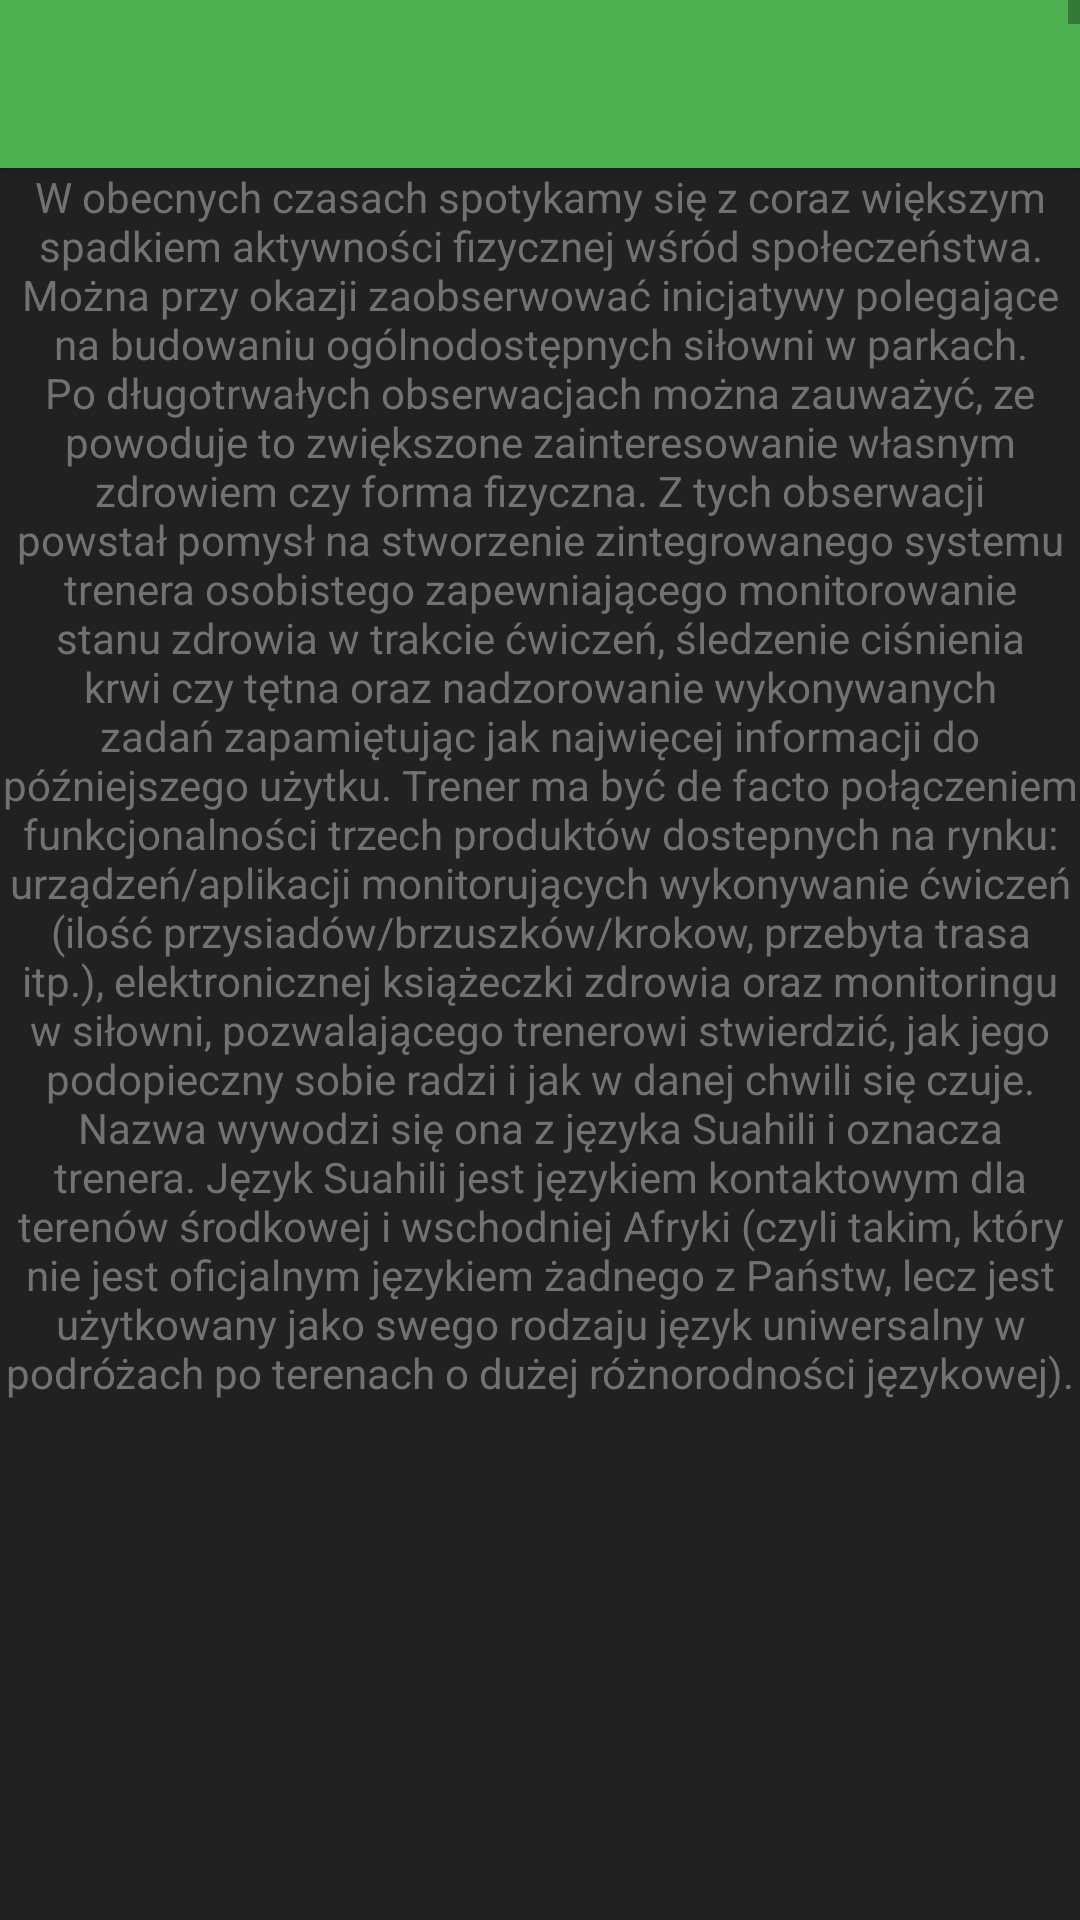

Write the Android layout XML for this screen, with the resource values it uses.
<!-- AndroidManifest.xml: activity theme LoginTheme -->
<!-- res/layout/activity_about.xml -->
<ScrollView
    xmlns:android="http://schemas.android.com/apk/res/android"
    android:layout_width="match_parent"
    android:layout_height="match_parent"
    android:background="#212121"
    xmlns:tools="http://schemas.android.com/tools"
    tools:context=".controllers.views_controllers.About">

    <android.support.design.widget.CoordinatorLayout xmlns:android="http://schemas.android.com/apk/res/android"
        xmlns:app="http://schemas.android.com/apk/res-auto"
        xmlns:tools="http://schemas.android.com/tools"
        android:layout_width="match_parent"
        android:layout_height="match_parent"
        android:fitsSystemWindows="true">

        <android.support.design.widget.AppBarLayout
            android:layout_width="match_parent"
            android:layout_height="wrap_content"
            android:theme="@style/AppTheme.AppBarOverlay">

            <android.support.v7.widget.Toolbar
                android:id="@+id/toolbar"
                android:layout_width="match_parent"
                android:layout_height="?attr/actionBarSize"
                android:background="?attr/colorPrimary"
                app:popupTheme="@style/AppTheme.PopupOverlay" />

        </android.support.design.widget.AppBarLayout>

        <include layout="@layout/content_about" />

    </android.support.design.widget.CoordinatorLayout>

</ScrollView>
<!-- res/layout/content_about.xml (included above) -->
<RelativeLayout xmlns:android="http://schemas.android.com/apk/res/android"
    xmlns:app="http://schemas.android.com/apk/res-auto"
    xmlns:tools="http://schemas.android.com/tools"
    android:layout_width="match_parent"
    android:layout_height="match_parent"
    android:paddingBottom="@dimen/activity_vertical_margin"
    android:paddingLeft="@dimen/activity_horizontal_margin"
    android:paddingRight="@dimen/activity_horizontal_margin"
    android:paddingTop="@dimen/activity_vertical_margin"
    app:layout_behavior="@string/appbar_scrolling_view_behavior"
    tools:context=".views.AboutActivity">

    <LinearLayout
        android:layout_width="match_parent"
        android:layout_height="match_parent">

        <TextView
            android:layout_width="wrap_content"
            android:layout_height="wrap_content"
            android:text="W obecnych czasach spotykamy się z coraz większym spadkiem aktywności fizycznej wśród społeczeństwa. Można przy okazji zaobserwować inicjatywy polegające na budowaniu ogólnodostępnych siłowni w parkach. Po długotrwałych obserwacjach można zauważyć, ze powoduje to zwiększone zainteresowanie własnym zdrowiem czy forma fizyczna. Z tych obserwacji powstał pomysł na stworzenie zintegrowanego systemu trenera osobistego zapewniającego monitorowanie stanu zdrowia w trakcie ćwiczeń, śledzenie ciśnienia krwi czy tętna oraz nadzorowanie wykonywanych zadań zapamiętując jak najwięcej informacji do późniejszego użytku. Trener ma być de facto połączeniem funkcjonalności trzech produktów dostepnych na rynku: urządzeń/aplikacji monitorujących wykonywanie ćwiczeń (ilość przysiadów/brzuszków/krokow, przebyta trasa itp.), elektronicznej książeczki zdrowia oraz monitoringu w siłowni, pozwalającego trenerowi stwierdzić, jak jego podopieczny sobie radzi i jak w danej chwili się czuje. Nazwa wywodzi się ona z języka Suahili i oznacza trenera. Język Suahili jest językiem kontaktowym dla terenów środkowej i wschodniej Afryki (czyli takim, który nie jest oficjalnym językiem żadnego z Państw, lecz jest użytkowany jako swego rodzaju język uniwersalny w podróżach po terenach o dużej różnorodności językowej)."
            android:id="@+id/aboutText"
            android:textColor="#727272"
            android:gravity="center_horizontal"/>
    </LinearLayout>


</RelativeLayout>
<!-- resources referenced by this layout -->
<resources>
  <style name="AppTheme.AppBarOverlay" parent="ThemeOverlay.AppCompat.Dark.ActionBar" />
  <style name="AppTheme.PopupOverlay" parent="ThemeOverlay.AppCompat.Light" />
  <style name="LoginTheme" parent="Theme.AppCompat.Light.NoActionBar">
          <item name="colorPrimary">#4CAF50</item>
          <item name="colorPrimaryDark">#388E3C</item>
          <item name="colorAccent">#1b5e20</item>
          <item name="android:textColor">#ffffffff</item>
      </style>
</resources>
